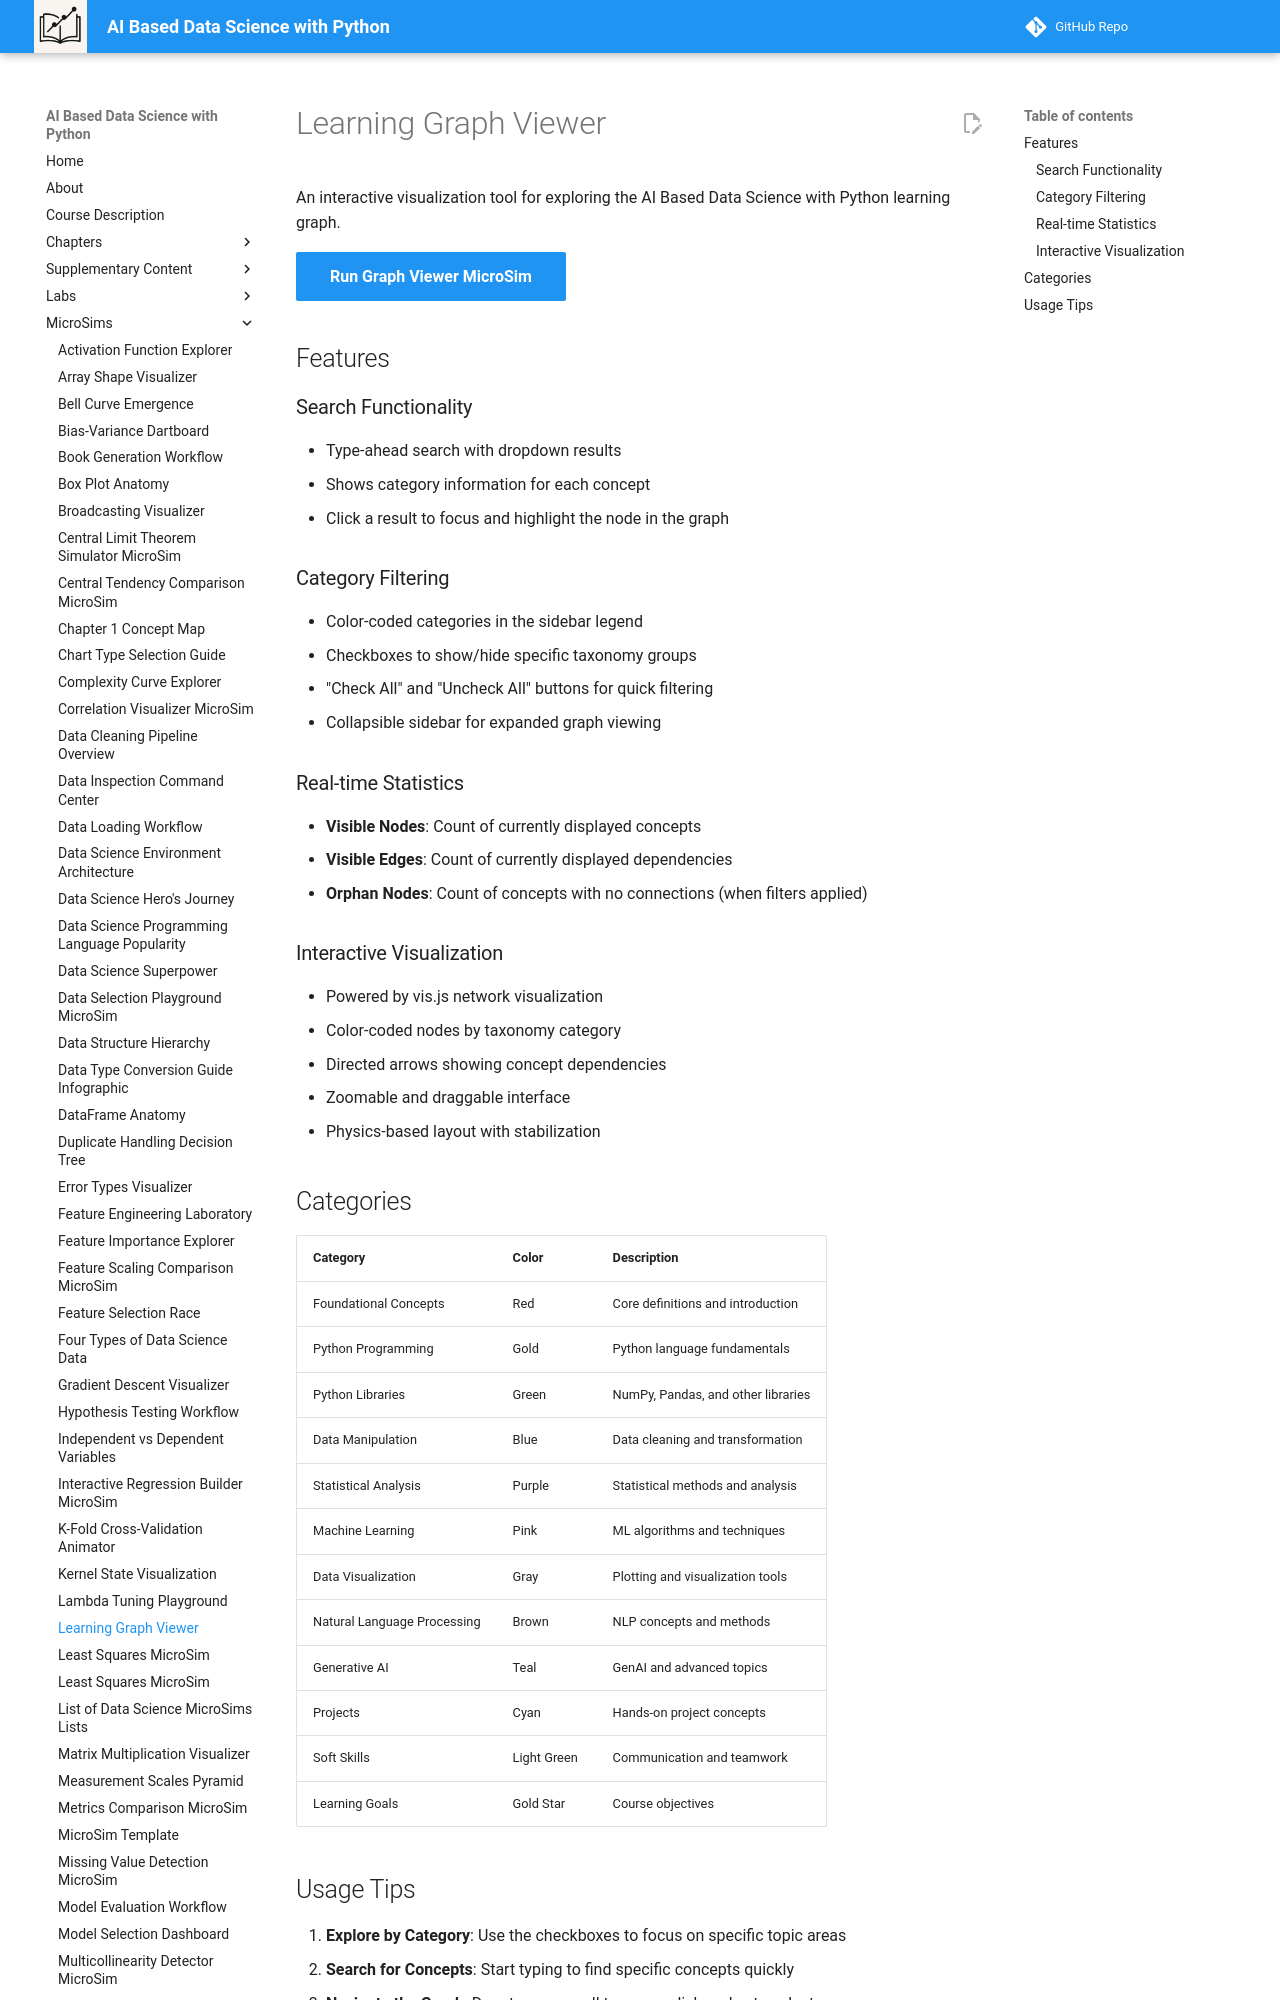

repository: dmccreary/data-science-course · page: sims/graph-viewer/index.html · generator: mkdocs

# Learning Graph Viewer

An interactive visualization tool for exploring the AI Based Data Science with Python learning graph.

[Run Graph Viewer MicroSim](main.html){ .md-button .md-button--primary }

## Features

### Search Functionality
- Type-ahead search with dropdown results
- Shows category information for each concept
- Click a result to focus and highlight the node in the graph

### Category Filtering
- Color-coded categories in the sidebar legend
- Checkboxes to show/hide specific taxonomy groups
- "Check All" and "Uncheck All" buttons for quick filtering
- Collapsible sidebar for expanded graph viewing

### Real-time Statistics
- **Visible Nodes**: Count of currently displayed concepts
- **Visible Edges**: Count of currently displayed dependencies
- **Orphan Nodes**: Count of concepts with no connections (when filters applied)

### Interactive Visualization
- Powered by vis.js network visualization
- Color-coded nodes by taxonomy category
- Directed arrows showing concept dependencies
- Zoomable and draggable interface
- Physics-based layout with stabilization
